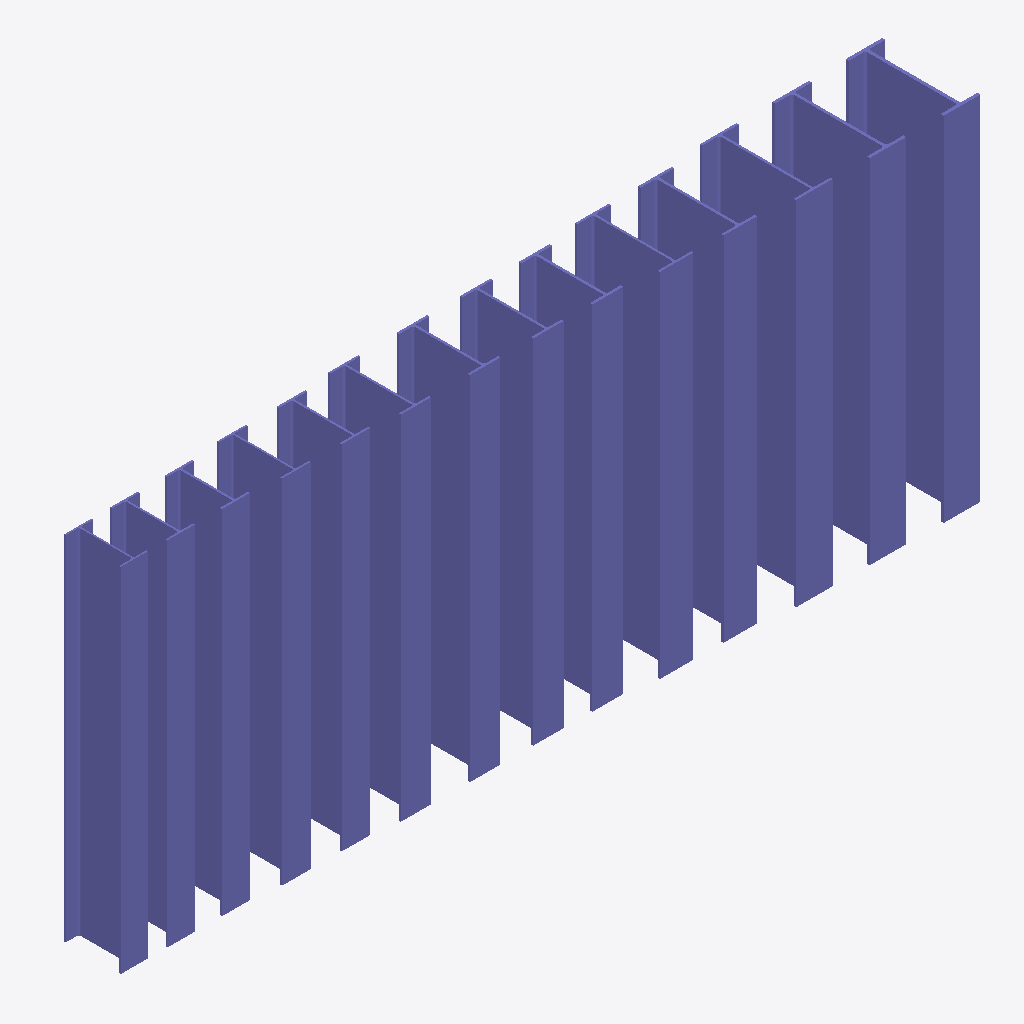
Isometric view of an IFC building model (IFC-SPF (STEP), schema IFC2X3, length unit millimetre), seen from the south-west, elements coloured by IFC class: 14 columns (violet).
Extent 5.2 m × 0.6 m × 2.2 m (x, y, z). Storeys (1): Level 1 at 0.00 m. Elements (14): 14 IfcColumn.

HEADER;
FILE_DESCRIPTION(('ViewDefinition [CoordinationView_V2.0]'),'2;1');
FILE_NAME('C:\\Users\\danh\\Desktop\\Steel & Tube DWGs\\Hot Rolled Steel\\Columns\\Column-S','2018-01-20T14:08:39',(''),(''),'The EXPRESS Data Manager Version 5.02.0100.09 : ','20161004_0715(x64) - Exporter 16.0.1185.0 - ARCH','');
FILE_SCHEMA(('IFC2X3'));
ENDSEC;
DATA;
#84=IFCPROJECT('0Qjqr6925Ai9RAc7P_Lbcc',#40,'Project Number',$,$,'Project Name','Project Status',(#77),#74);
#2677=IFCSITE('0Qjqr6925Ai9RAc7P_Lbca',#4568,'Default',$,'',#2676,$,$,.ELEMENT.,(-35,-18,-23,-549194),(149,7,35,603027),0.0,$,$);
#93=IFCBUILDING('0Qjqr6925Ai9RAc7P_Lbcd',#40,'',$,$,#33,$,'',.ELEMENT.,$,$,#90);
#100=IFCBUILDINGSTOREY('0Qjqr6925Ai9RAc7Q1gQS5',#40,'Level 1',$,$,#99,$,'Level 1',.ELEMENT.,-8.502083E-26);
#2192=IFCCOLUMN('2fIFJzvunE$wxP5FLhOmyY',#40,'Column-Steel-UB Universal Beam-Steel & Tube-300 S0 (seismic):610UB101 S0-Steel & Tube:456464',$,'610UB101 S0-Steel & Tube',#2191,#2188,'456464');
#2572=IFCCOLUMN('2fIFJzvunE$wxP5FLhOmzg',#40,'Column-Steel-UB Universal Beam-Steel & Tube-300 S0 (seismic):610UB125 S0-Steel & Tube:456536',$,'610UB125 S0-Steel & Tube',#2571,#2568,'456536');
#2382=IFCCOLUMN('2fIFJzvunE$wxP5FLhOmy1',#40,'Column-Steel-UB Universal Beam-Steel & Tube-300 S0 (seismic):610UB113 S0-Steel & Tube:456499',$,'610UB113 S0-Steel & Tube',#2381,#2378,'456499');
#215=IFCCOLUMN('2fIFJzvunE$wxP5FLhOmqM',#40,'Column-Steel-UB Universal Beam-Steel & Tube-300 S0 (seismic):360UB44.7 S0-Steel & Tube:455972',$,'360UB44.7 S0-Steel & Tube',#214,#209,'455972');
#1812=IFCCOLUMN('2fIFJzvunE$wxP5FLhOmxc',#40,'Column-Steel-UB Universal Beam-Steel & Tube-300 S0 (seismic):530UB82.0 S0-Steel & Tube:456404',$,'530UB82.0 S0-Steel & Tube',#1811,#1808,'456404');
#1396=IFCCOLUMN('2fIFJzvunE$wxP5FLhOmvq',#40,'Column-Steel-UB Universal Beam-Steel & Tube-300 S0 (seismic):460UB74.6 S0-Steel & Tube:456262',$,'460UB74.6 S0-Steel & Tube',#1395,#1392,'456262');
#2002=IFCCOLUMN('2fIFJzvunE$wxP5FLhOmxT',#40,'Column-Steel-UB Universal Beam-Steel & Tube-300 S0 (seismic):530UB92.4 S0-Steel & Tube:456431',$,'530UB92.4 S0-Steel & Tube',#2001,#1998,'456431');
#1505=IFCCOLUMN('2fIFJzvunE$wxP5FLhOmwp',#40,'Column-Steel-UB Universal Beam-Steel & Tube-300 S0 (seismic):460UB74.6 S0-Steel & Tube:456321',$,'460UB74.6 S0-Steel & Tube',#1504,#1501,'456321');
#1206=IFCCOLUMN('2fIFJzvunE$wxP5FLhOmuv',#40,'Column-Steel-UB Universal Beam-Steel & Tube-300 S0 (seismic):460UB67.1 S0-Steel & Tube:456203',$,'460UB67.1 S0-Steel & Tube',#1205,#1202,'456203');
#1622=IFCCOLUMN('2fIFJzvunE$wxP5FLhOmwP',#40,'Column-Steel-UB Universal Beam-Steel & Tube-300 S0 (seismic):460UB82.1 S0-Steel & Tube:456363',$,'460UB82.1 S0-Steel & Tube',#1621,#1618,'456363');
#826=IFCCOLUMN('2fIFJzvunE$wxP5FLhOmt$',#40,'Column-Steel-UB Universal Beam-Steel & Tube-300 S0 (seismic):410UB53.7 S0-Steel & Tube:456141',$,'410UB53.7 S0-Steel & Tube',#825,#822,'456141');
#1016=IFCCOLUMN('2fIFJzvunE$wxP5FLhOmtO',#40,'Column-Steel-UB Universal Beam-Steel & Tube-300 S0 (seismic):410UB59.7 S0-Steel & Tube:456170',$,'410UB59.7 S0-Steel & Tube',#1015,#1012,'456170');
#635=IFCCOLUMN('2fIFJzvunE$wxP5FLhOmsA',#40,'Column-Steel-UB Universal Beam-Steel & Tube-300 S0 (seismic):360UB56.7 S0-Steel & Tube:456120',$,'360UB56.7 S0-Steel & Tube',#634,#631,'456120');
#444=IFCCOLUMN('2fIFJzvunE$wxP5FLhOmsd',#40,'Column-Steel-UB Universal Beam-Steel & Tube-300 S0 (seismic):360UB50.7 S0-Steel & Tube:456085',$,'360UB50.7 S0-Steel & Tube',#443,#440,'456085');
ENDSEC;
